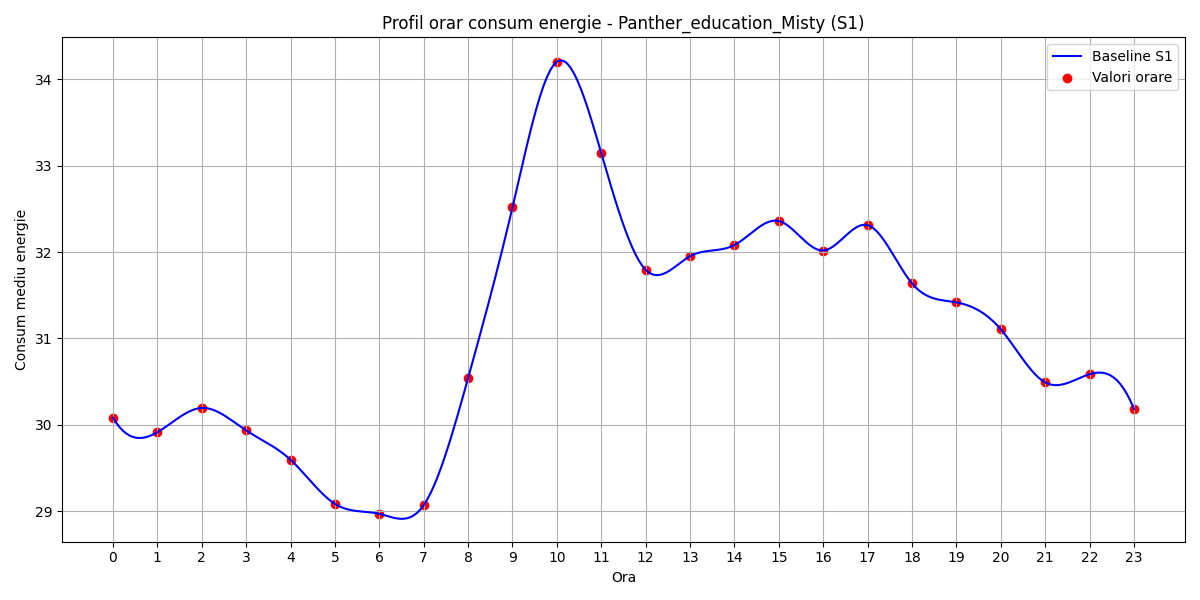

The file beside this chart, header and first rows:
hour, B(t)
0, 30.08
1, 29.92
2, 30.2
3, 29.94
4, 29.6
5, 29.09
6, 28.97
7, 29.07
8, 30.54
9, 32.52
10, 34.2
11, 33.14
12, 31.79
13, 31.95
14, 32.08
15, 32.36
16, 32.02
17, 32.31
18, 31.64
19, 31.42
20, 31.11
21, 30.49
22, 30.59
23, 30.18
